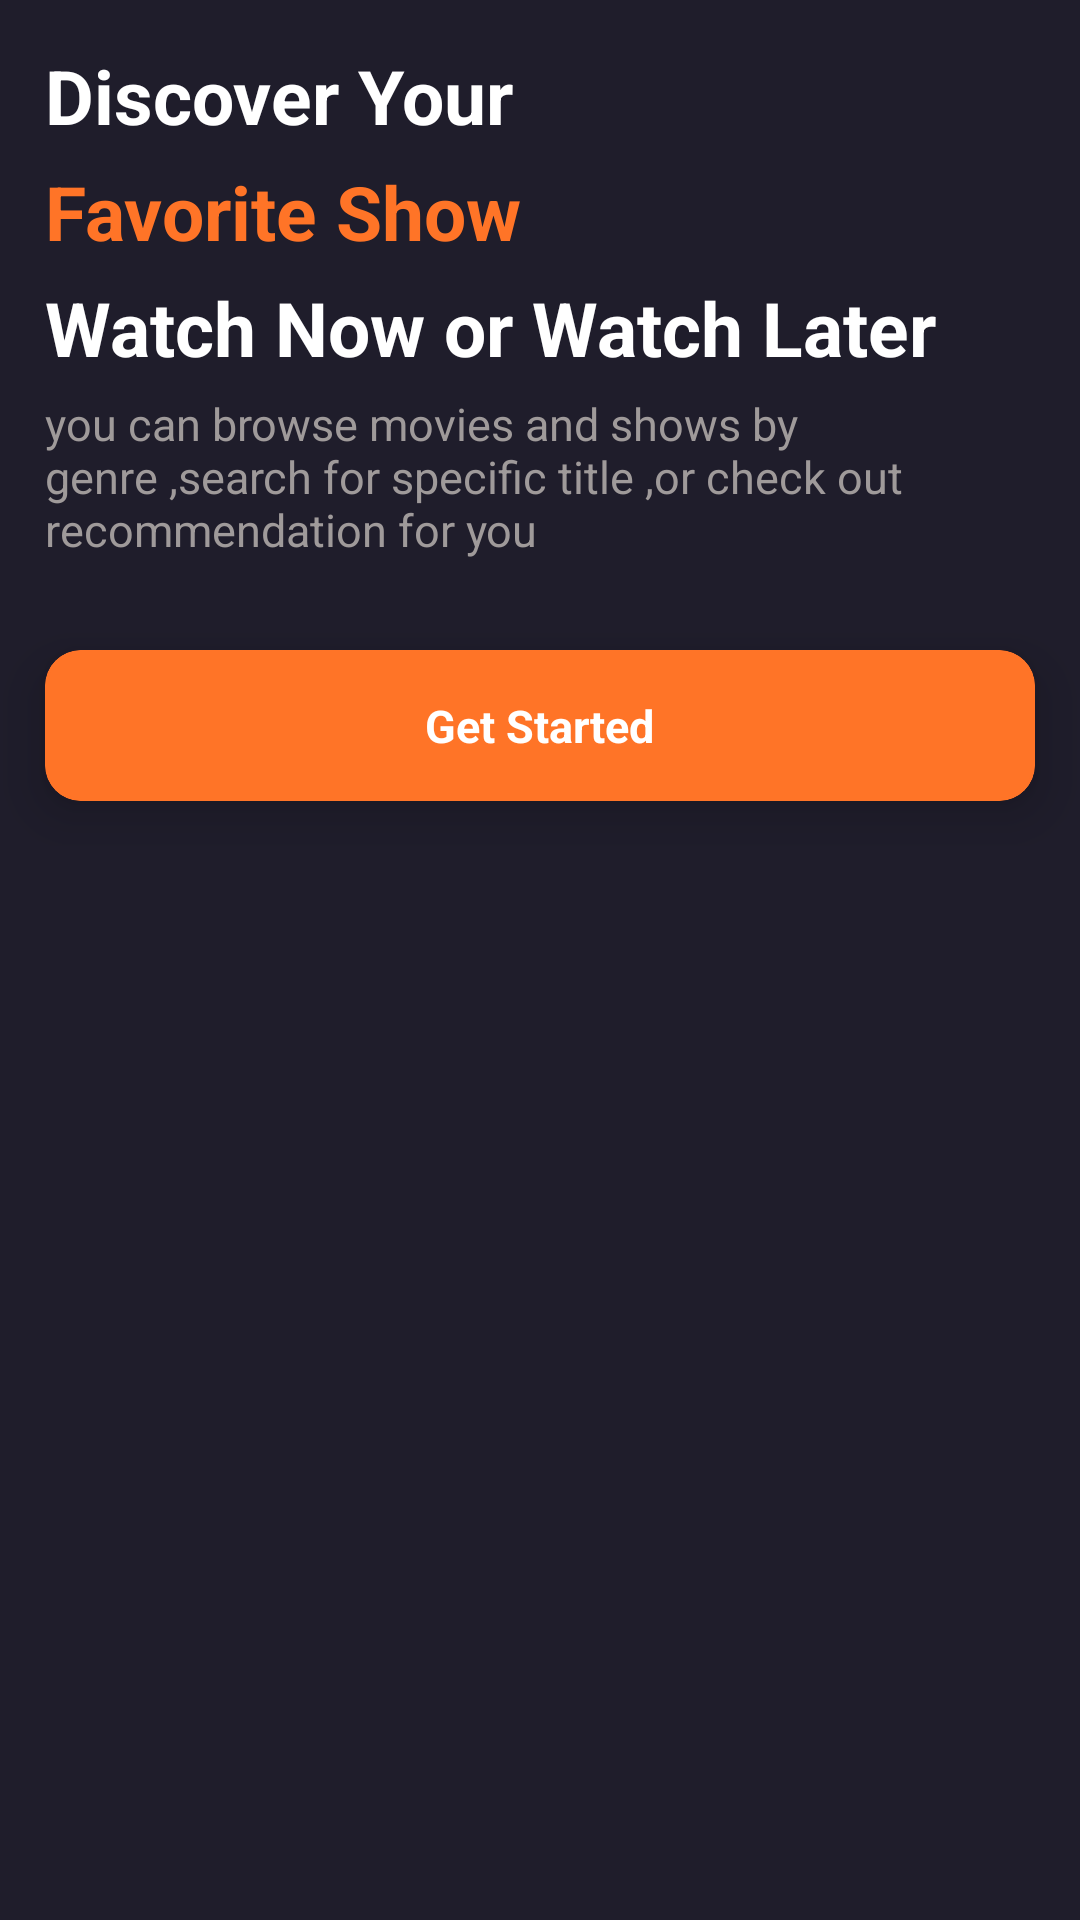

This screen was rendered from an Android layout file. Write that file and the resources it references.
<!-- AndroidManifest.xml: application theme Theme.MoviesApp -->
<!-- res/layout/activity_intro.xml -->
<?xml version="1.0" encoding="utf-8"?>
<androidx.constraintlayout.widget.ConstraintLayout xmlns:android="http://schemas.android.com/apk/res/android"
    xmlns:app="http://schemas.android.com/apk/res-auto"
    xmlns:tools="http://schemas.android.com/tools"
    android:id="@+id/main"
    android:layout_width="match_parent"
    android:background="@color/main_color"
    android:layout_height="match_parent"
    tools:context=".IntroActivity">

    <ScrollView
        android:layout_width="match_parent"
        android:layout_height="match_parent"
        android:scrollbars="none"
        app:layout_constraintBottom_toBottomOf="parent"
        app:layout_constraintEnd_toEndOf="parent"
        app:layout_constraintStart_toStartOf="parent"
        app:layout_constraintTop_toTopOf="parent">

        <LinearLayout
            android:layout_width="match_parent"
            android:layout_height="wrap_content"
            android:orientation="vertical">
            <androidx.constraintlayout.widget.ConstraintLayout
                android:layout_width="match_parent"
                android:layout_height="match_parent">

                <ImageView
                    android:id="@+id/imageView"
                    android:layout_width="match_parent"
                    android:layout_height="wrap_content"
                    android:src="@drawable/intro_pic"
                    app:layout_constraintEnd_toEndOf="parent"
                    app:layout_constraintStart_toStartOf="parent"
                    app:layout_constraintTop_toTopOf="parent">

                </ImageView>

                <ImageView
                    android:layout_width="0dp"
                    android:layout_height="100dp"
                    android:src="@drawable/gradient_background"
                    app:layout_constraintBottom_toBottomOf="@+id/imageView"
                    app:layout_constraintEnd_toEndOf="parent"
                    app:layout_constraintStart_toStartOf="parent">

                </ImageView>
            </androidx.constraintlayout.widget.ConstraintLayout>
            <TextView
                android:layout_width="wrap_content"
                android:layout_height="wrap_content"
                android:textColor="@color/white"
                android:textSize="25dp"
                android:textStyle="bold"
                android:layout_marginLeft="15dp"
                android:layout_marginRight="15dp"
                android:layout_marginTop="15dp"
                android:text="@string/intro_txt1">
            </TextView>
            <TextView
                android:layout_width="wrap_content"
                android:layout_height="wrap_content"
                android:textColor="@color/orange"
                android:textSize="25dp"
                android:textStyle="bold"
                android:layout_marginLeft="15dp"
                android:layout_marginTop="5dp"
                android:text="@string/intro_txt2">
            </TextView>
            <TextView
                android:layout_width="wrap_content"
                android:layout_height="wrap_content"
                android:textColor="@color/white"
                android:textSize="25dp"
                android:textStyle="bold"
                android:layout_marginLeft="15dp"
                android:layout_marginRight="15dp"
                android:layout_marginTop="5dp"
                android:text="@string/intro_txt3">
            </TextView>
            <TextView
                android:layout_width="wrap_content"
                android:layout_height="wrap_content"
                android:textColor="@color/grey"
                android:textSize="15dp"
                android:layout_marginLeft="15dp"
                android:layout_marginRight="15dp"
                android:layout_marginBottom="15dp"
                android:layout_marginTop="5dp"
                android:text="@string/intro_txt4">
            </TextView>
            <com.google.android.material.card.MaterialCardView
                android:id="@+id/getStarted_btn"
                android:layout_width="match_parent"
                android:layout_height="wrap_content"
                android:layout_margin="15dp"
                app:cardCornerRadius="12dp"
                android:clickable="true"
                app:strokeColor="@color/orange"
                android:backgroundTint="@color/orange"
                app:cardElevation="10dp">
                <TextView
                    android:layout_width="wrap_content"
                    android:layout_height="wrap_content"
                    android:layout_margin="15dp"
                    android:layout_gravity="center"
                    android:textStyle="bold"
                    android:textColor="@color/white"
                    android:text="@string/intro_btn"
                    android:textSize="15sp">

                </TextView>
            </com.google.android.material.card.MaterialCardView>


        </LinearLayout>
    </ScrollView>
</androidx.constraintlayout.widget.ConstraintLayout>
<!-- resources referenced by this layout -->
<resources>
  <color name="grey">#9F9A9A</color>
  <color name="main_color">#1F1D2B</color>
  <color name="orange">#FF7427</color>
  <color name="white">#FFFFFFFF</color>
  <!-- drawable gradient_background (drawable) -->
  <?xml version="1.0" encoding="utf-8"?>
  <selector xmlns:android="http://schemas.android.com/apk/res/android">
      <item>
          <shape android:shape="rectangle">
              <gradient android:startColor="#00ffffff" android:endColor="@color/main_color" android:angle="270">
  
              </gradient>
          </shape>
      </item>
  </selector>
  <string name="intro_btn">Get Started</string>
  <string name="intro_txt1">Discover Your</string>
  <string name="intro_txt2">Favorite Show</string>
  <string name="intro_txt3">Watch Now or Watch Later</string>
  <string name="intro_txt4">you can browse movies and shows by genre ,search for specific title ,or check out recommendation for you</string>
  <style name="Theme.MoviesApp" parent="Base.Theme.MoviesApp" />
  <style name="Base.Theme.MoviesApp" parent="Theme.Material3.DayNight.NoActionBar">
          <item name="colorPrimary">@color/main_color</item>
          <item name="colorPrimaryVariant">@color/grey2</item>
          <item name="colorOnPrimary">@color/grey2</item>
          <item name="colorSecondary">#007aff</item>
          <item name="colorSecondaryVariant">@color/dark_blue</item>
          <item name="colorOnSecondary">@color/dark_blue</item>
      </style>
  <color name="grey2">#787e85</color>
  <color name="dark_blue">#252836</color>
</resources>
